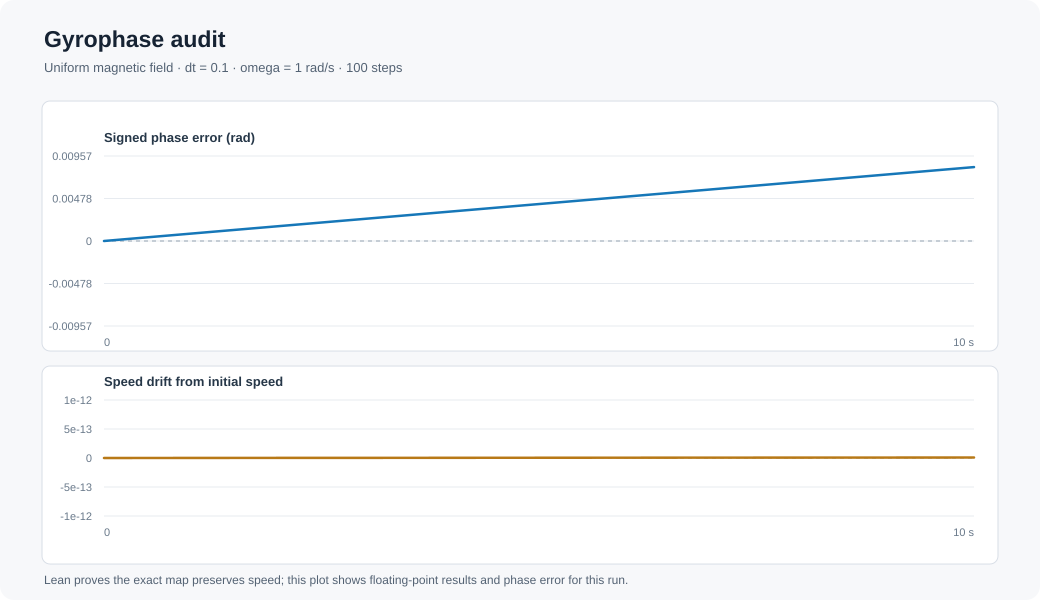

The table this chart was drawn from, first rows:
step, time, simulated_speed, exact_phase, numerical_phase, phase_error
0, 0, 1, 0, 0, 0
1, 0.1, 1, -0.1, -0.09992, 8.32085561145e-05
2, 0.2, 1, -0.2, -0.1998, 0.0001664
3, 0.3, 1, -0.3, -0.2998, 0.0002496
4, 0.4, 1, -0.4, -0.3997, 0.0003328
5, 0.5, 1, -0.5, -0.4996, 0.000416
6, 0.6, 1, -0.6, -0.5995, 0.0004993
7, 0.7, 1, -0.7, -0.6994, 0.0005825
8, 0.8, 1, -0.8, -0.7993, 0.0006657
9, 0.9, 1, -0.9, -0.8993, 0.0007489
10, 1, 1, -1, -0.9992, 0.0008321
11, 1.1, 1, -1.1, -1.099, 0.0009153
12, 1.2, 1, -1.2, -1.199, 0.0009985
13, 1.3, 1, -1.3, -1.299, 0.001082
14, 1.4, 1, -1.4, -1.399, 0.001165
15, 1.5, 1, -1.5, -1.499, 0.001248
16, 1.6, 1, -1.6, -1.599, 0.001331
17, 1.7, 1, -1.7, -1.699, 0.001415
18, 1.8, 1, -1.8, -1.799, 0.001498
19, 1.9, 1, -1.9, -1.898, 0.001581
20, 2, 1, -2, -1.998, 0.001664
21, 2.1, 1, -2.1, -2.098, 0.001747
22, 2.2, 1, -2.2, -2.198, 0.001831
23, 2.3, 1, -2.3, -2.298, 0.001914
24, 2.4, 1, -2.4, -2.398, 0.001997
25, 2.5, 1, -2.5, -2.498, 0.00208
26, 2.6, 1, -2.6, -2.598, 0.002163
27, 2.7, 1, -2.7, -2.698, 0.002247
28, 2.8, 1, -2.8, -2.798, 0.00233
29, 2.9, 1, -2.9, -2.898, 0.002413
30, 3, 1, -3, -2.998, 0.002496
31, 3.1, 1, -3.1, -3.097, 0.002579
32, 3.2, 1, -3.2, -3.197, 0.002663
33, 3.3, 1, -3.3, -3.297, 0.002746
34, 3.4, 1, -3.4, -3.397, 0.002829
35, 3.5, 1, -3.5, -3.497, 0.002912
36, 3.6, 1, -3.6, -3.597, 0.002996
37, 3.7, 1, -3.7, -3.697, 0.003079
38, 3.8, 1, -3.8, -3.797, 0.003162
39, 3.9, 1, -3.9, -3.897, 0.003245
40, 4, 1, -4, -3.997, 0.003328
41, 4.1, 1, -4.1, -4.097, 0.003412
42, 4.2, 1, -4.2, -4.197, 0.003495
43, 4.3, 1, -4.3, -4.296, 0.003578
44, 4.4, 1, -4.4, -4.396, 0.003661
45, 4.5, 1, -4.5, -4.496, 0.003744
46, 4.6, 1, -4.6, -4.596, 0.003828
47, 4.7, 1, -4.7, -4.696, 0.003911
48, 4.8, 1, -4.8, -4.796, 0.003994
49, 4.9, 1, -4.9, -4.896, 0.004077
50, 5, 1, -5, -4.996, 0.00416
51, 5.1, 1, -5.1, -5.096, 0.004244
52, 5.2, 1, -5.2, -5.196, 0.004327
53, 5.3, 1, -5.3, -5.296, 0.00441
54, 5.4, 1, -5.4, -5.396, 0.004493
55, 5.5, 1, -5.5, -5.495, 0.004576
56, 5.6, 1, -5.6, -5.595, 0.00466
57, 5.7, 1, -5.7, -5.695, 0.004743
58, 5.8, 1, -5.8, -5.795, 0.004826
59, 5.9, 1, -5.9, -5.895, 0.004909
... 41 more rows
